8-way image classification set "AIFactory_FruitQC" from GitHub (yuri0329/AIFactory_FruitQC); label vocabulary: apple fuji, mandarine hallabong, mandarine onjumilgam, pear chuhwang, pear singo, persimmon bansi, persimmon booyu, persimmon daebong.

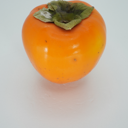
Label: persimmon daebong

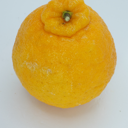
Label: mandarine hallabong

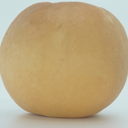
Label: pear singo

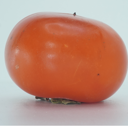
Label: persimmon bansi

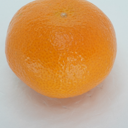
Label: mandarine onjumilgam

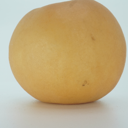
Label: pear chuhwang
